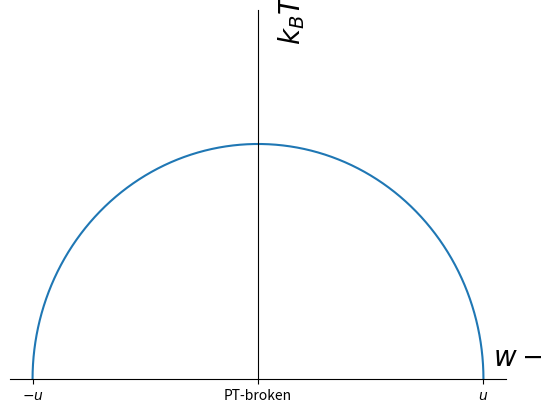

Write the Python code that produced this figure. (Note: this script raises an exception after producing the figure.)
import matplotlib.pyplot as plt
import numpy as np

fig,ax=plt.subplots()
t=np.linspace(0,np.pi,100)
x=np.cos(t)
y=np.sin(t)*2/np.pi
ax.plot(x,y)
plt.xlabel(r'$w-v$',fontsize=20)
plt.ylabel(r'$k_BT$',fontsize=20)
plt.ylim(0,1)
ax.set_xticks([-1,0,1])
ax.set_xticklabels([r'$-u$','PT-broken',r'$u$'])
ax.spines['bottom'].set_position('zero')
ax.spines['left'].set_position('zero')
ax.set_yticks([])
ax.spines['right'].set_color('none')
ax.spines['top'].set_color('none')
ax.xaxis.set_label_coords(1.05, 0.1)
ax.yaxis.set_label_coords(0.60, 0.975)
ax.Axes.arrow(1,0,0.1,0.1)
plt.xticks(fontsize=20)
plt.yticks(fontsize=20)
plt.show()